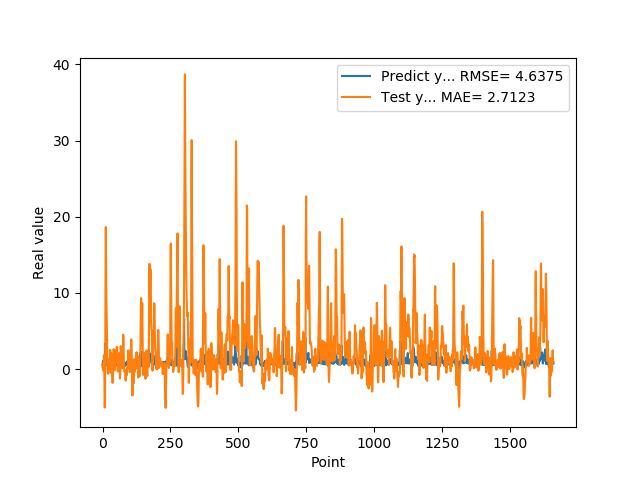

Source data for this figure (header and first rows):
5.654720067979999154e-01, 2.673786202289413216e-01
7.307389974590000614e-01, 6.803336220404132550e-01
1.074290990829999792e+00, 3.515814359753619001e-01
9.521890282630000035e-01, -2.324058096495366654e-01
9.879170060160000766e-01, 1.000308230418117894e+00
1.011654973029999960e+00, 1.812819287338094609e+00
0.000000000000000000e+00, 1.803932085581820832e+00
7.643579840659999736e-01, -1.462602363597162780e+00
7.788103222849999119e-01, -5.051355512945869819e+00
3.306220054629999794e+00, -4.018781757276669531e+00
1.055441975589999970e+00, 2.837150897858175203e+00
7.543110251430000801e-01, 1.319237809367322534e+01
7.915459871289999283e-01, 1.864124007219816193e+01
1.409499049189999909e+00, 1.314693901894840700e+01
8.875439763070001042e-01, 9.509231933031291106e+00
6.401469707490000660e-01, 7.305516858755344956e+00
5.082880258560000808e-01, 5.392264160264643280e+00
8.640019893649999450e-01, 2.899378260589985157e+00
5.725920200349999822e-01, 6.645170995790729007e-01
8.469420075419999971e-01, -3.230657231815931008e-01
9.181020259860001032e-01, -6.268748313510307257e-01
7.976629734039999420e-01, -5.384913310631068706e-01
9.608020186419998776e-01, 6.467586239752975974e-01
9.555831551549999192e-01, 8.815917361920750928e-01
3.470349907879999862e-01, 1.075583739294355023e+00
9.546210169789999256e-01, 1.288615437529191610e+00
1.293938040730000072e+00, -8.149204505716405034e-02
5.251880288119999962e-01, -1.998125842152679785e-02
4.773890078070000542e-01, 2.518319415390131599e+00
1.275226235389999907e+00, 1.768566980689667556e+00
8.723750114439999814e-01, -4.943813913928601367e-01
8.355640172959999390e-01, 8.770570520813113502e-01
7.321749925609999377e-01, 2.086524503619068049e+00
7.640249729160000225e-01, 9.183548178707096055e-01
4.072830080990000323e-01, 3.252277760090369063e-01
4.752210080619999610e-01, -5.315862556138383627e-02
8.781340122220000488e-01, -8.277747783790769809e-01
7.414129972460000717e-01, -1.816440521314290457e+00
1.258002042770000051e+00, -6.480277467892031629e-01
1.069700956339999953e+00, 6.726488927322225031e-01
7.274609804150000691e-01, 1.920348697051925901e+00
7.892770171170000459e-01, 2.617257774873406717e+00
6.237750053410000550e-01, 1.203811776544942758e+00
6.914690136910000007e-01, 2.563371227389369955e-01
8.557710051540000640e-01, -8.015191844126492993e-02
7.093830108640000187e-01, -1.807327046046855457e-01
1.014547944070000041e+00, 5.432675828597306467e-01
1.115731000900000103e+00, 8.062077349978563623e-01
4.182830154900000208e-01, 1.303810532111179699e+00
1.002280950550000105e+00, 2.466160385348672879e+00
1.218860983849999968e+00, 1.488079574757710244e+00
1.143296003339999922e+00, 8.398761532012807285e-01
6.528189778330000248e-01, 2.547009912144774013e+00
6.746559739110000731e-01, 2.910971109368207799e+00
6.009536385540000802e-01, 1.828496957990599414e+00
6.694570183749999348e-01, 1.410140675754763817e-01
6.538079977039999990e-01, -3.220931897272991118e-01
7.814120054240000224e-01, -2.264753398003450102e-01
1.206303954120000022e+00, 2.823697058324020279e-02
8.469259738919999725e-01, 1.309344628366958529e-01
8.286409974099999687e-01, 1.488919557790097326e+00
... 1,599 more rows
